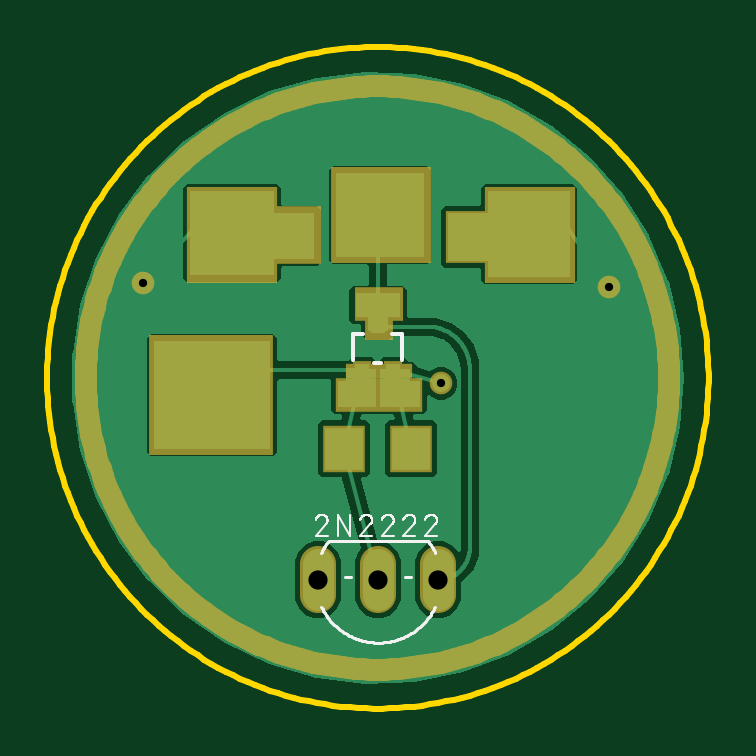
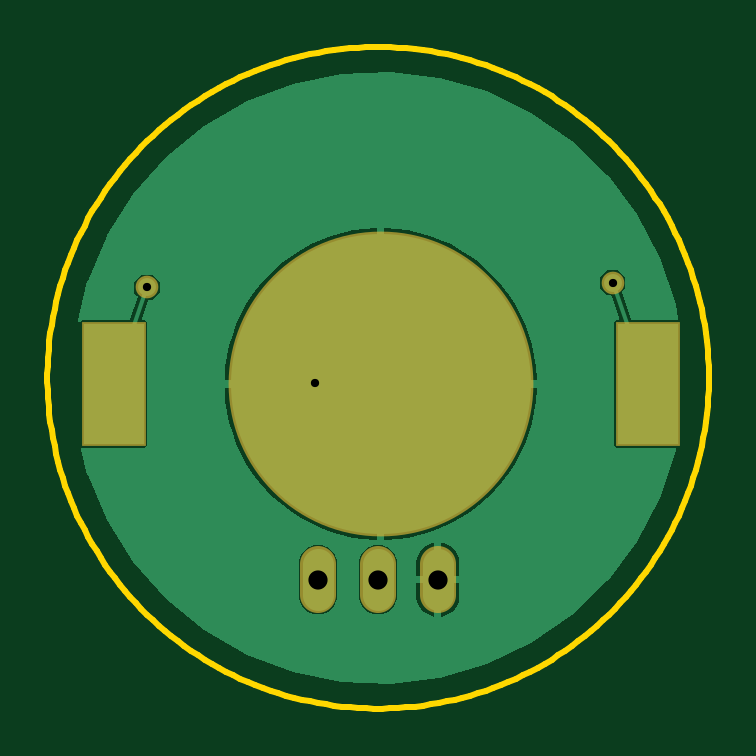
Circuit board: 10 layer files. Board 28.0 x 28.0 mm.
- bottom_copper: copper_bottom.gbr (11604 bytes)
- top_copper: copper_top.gbr (22712 bytes)
- drill: drills.xln (228 bytes)
- outline: profile.gbr (4951 bytes)
- bottom_silk: silkscreen_bottom.gbr (274 bytes)
- top_silk: silkscreen_top.gbr (11713 bytes)
- bottom_mask: soldermask_bottom.gbr (604 bytes)
- top_mask: soldermask_top.gbr (5894 bytes)
- paste: solderpaste_bottom.gbr (385 bytes)
- paste: solderpaste_top.gbr (547 bytes)

=== bottom_copper: copper_bottom.gbr (11604 bytes, source omitted) ===
=== top_copper: copper_top.gbr (22712 bytes, source omitted) ===
=== drill: drills.xln ===
M48
;GenerationSoftware,Autodesk,EAGLE,8.7.0*%
;CreationDate,2018-03-12T13:44:09Z*%
FMAT,2
ICI,OFF
METRIC,TZ,000.000
T2C0.350
T1C0.813
%
G90
M71
T1
X10243Y4289
X15323Y4289
X12783Y4289
T2
X15443Y12598
X2845Y16866
X22555Y16662
M30
=== outline: profile.gbr ===
G04 EAGLE Gerber X2 export*
%TF.Part,Single*%
%TF.FileFunction,Profile,NP*%
%TF.FilePolarity,Positive*%
%TF.GenerationSoftware,Autodesk,EAGLE,8.7.0*%
%TF.CreationDate,2018-03-12T13:44:09Z*%
G75*
%MOMM*%
%FSLAX34Y34*%
%LPD*%
%AMOC8*
5,1,8,0,0,1.08239X$1,22.5*%
G01*
%ADD10C,0.254000*%


D10*
X267719Y126581D02*
X267634Y123145D01*
X267466Y119713D01*
X267213Y116286D01*
X266876Y112867D01*
X266455Y109456D01*
X265951Y106057D01*
X265364Y102671D01*
X264693Y99301D01*
X263940Y95948D01*
X263105Y92615D01*
X262189Y89303D01*
X261191Y86015D01*
X260114Y82752D01*
X258956Y79517D01*
X257719Y76311D01*
X256404Y73136D01*
X255012Y69994D01*
X253542Y66888D01*
X251997Y63819D01*
X250378Y60788D01*
X248684Y57798D01*
X246917Y54851D01*
X245079Y51948D01*
X243170Y49090D01*
X241191Y46281D01*
X239144Y43521D01*
X237030Y40812D01*
X234850Y38156D01*
X232606Y35554D01*
X230298Y33008D01*
X227928Y30519D01*
X225499Y28089D01*
X223010Y25720D01*
X220464Y23412D01*
X217862Y21167D01*
X215205Y18987D01*
X212497Y16873D01*
X209736Y14826D01*
X206927Y12848D01*
X204070Y10939D01*
X201167Y9100D01*
X198219Y7334D01*
X195229Y5640D01*
X192199Y4020D01*
X189129Y2475D01*
X186023Y1006D01*
X182882Y-387D01*
X179707Y-1702D01*
X176501Y-2939D01*
X173265Y-4096D01*
X170003Y-5174D01*
X166714Y-6172D01*
X163402Y-7088D01*
X160069Y-7923D01*
X156716Y-8676D01*
X153346Y-9346D01*
X149960Y-9934D01*
X146561Y-10438D01*
X143151Y-10859D01*
X139731Y-11195D01*
X136304Y-11448D01*
X132872Y-11617D01*
X129437Y-11701D01*
X126000Y-11701D01*
X122565Y-11617D01*
X119133Y-11448D01*
X115706Y-11195D01*
X112286Y-10859D01*
X108876Y-10438D01*
X105477Y-9934D01*
X102091Y-9346D01*
X98721Y-8676D01*
X95368Y-7923D01*
X92035Y-7088D01*
X88723Y-6172D01*
X85435Y-5174D01*
X82172Y-4096D01*
X78936Y-2939D01*
X75730Y-1702D01*
X72556Y-387D01*
X69414Y1006D01*
X66308Y2475D01*
X63238Y4020D01*
X60208Y5640D01*
X57218Y7334D01*
X54270Y9100D01*
X51367Y10939D01*
X48510Y12848D01*
X45701Y14826D01*
X42941Y16873D01*
X40232Y18987D01*
X37575Y21167D01*
X34973Y23412D01*
X32427Y25720D01*
X29939Y28089D01*
X27509Y30519D01*
X25139Y33008D01*
X22832Y35554D01*
X20587Y38156D01*
X18407Y40812D01*
X16293Y43521D01*
X14246Y46281D01*
X12267Y49090D01*
X10358Y51948D01*
X8520Y54851D01*
X6753Y57798D01*
X5060Y60788D01*
X3440Y63819D01*
X1895Y66888D01*
X425Y69994D01*
X-967Y73136D01*
X-2282Y76311D01*
X-3519Y79517D01*
X-4676Y82752D01*
X-5754Y86015D01*
X-6752Y89303D01*
X-7668Y92615D01*
X-8503Y95948D01*
X-9256Y99301D01*
X-9927Y102671D01*
X-10514Y106057D01*
X-11018Y109456D01*
X-11439Y112867D01*
X-11776Y116286D01*
X-12029Y119713D01*
X-12197Y123145D01*
X-12281Y126581D01*
X-12281Y130017D01*
X-12197Y133452D01*
X-12029Y136884D01*
X-11776Y140311D01*
X-11439Y143731D01*
X-11018Y147142D01*
X-10514Y150541D01*
X-9927Y153926D01*
X-9256Y157297D01*
X-8503Y160649D01*
X-7668Y163983D01*
X-6752Y167295D01*
X-5754Y170583D01*
X-4676Y173846D01*
X-3519Y177081D01*
X-2282Y180287D01*
X-967Y183462D01*
X425Y186603D01*
X1895Y189710D01*
X3440Y192779D01*
X5060Y195810D01*
X6753Y198800D01*
X8520Y201747D01*
X10358Y204650D01*
X12267Y207507D01*
X14246Y210317D01*
X16293Y213077D01*
X18407Y215786D01*
X20587Y218442D01*
X22832Y221044D01*
X25139Y223590D01*
X27509Y226079D01*
X29939Y228509D01*
X32427Y230878D01*
X34973Y233186D01*
X37575Y235430D01*
X40232Y237610D01*
X42941Y239724D01*
X45701Y241771D01*
X48510Y243750D01*
X51367Y245659D01*
X54270Y247498D01*
X57218Y249264D01*
X60208Y250958D01*
X63238Y252578D01*
X66308Y254123D01*
X69414Y255592D01*
X72556Y256984D01*
X75730Y258299D01*
X78936Y259536D01*
X82172Y260694D01*
X85435Y261772D01*
X88723Y262769D01*
X92035Y263686D01*
X95368Y264521D01*
X98721Y265274D01*
X102091Y265944D01*
X105477Y266531D01*
X108876Y267036D01*
X112286Y267456D01*
X115706Y267793D01*
X119133Y268046D01*
X122565Y268215D01*
X126000Y268299D01*
X129437Y268299D01*
X132872Y268215D01*
X136304Y268046D01*
X139731Y267793D01*
X143151Y267456D01*
X146561Y267036D01*
X149960Y266531D01*
X153346Y265944D01*
X156716Y265274D01*
X160069Y264521D01*
X163402Y263686D01*
X166714Y262769D01*
X170003Y261772D01*
X173265Y260694D01*
X176501Y259536D01*
X179707Y258299D01*
X182882Y256984D01*
X186023Y255592D01*
X189129Y254123D01*
X192199Y252578D01*
X195229Y250958D01*
X198219Y249264D01*
X201167Y247498D01*
X204070Y245659D01*
X206927Y243750D01*
X209736Y241771D01*
X212497Y239724D01*
X215205Y237610D01*
X217862Y235430D01*
X220464Y233186D01*
X223010Y230878D01*
X225499Y228509D01*
X227928Y226079D01*
X230298Y223590D01*
X232606Y221044D01*
X234850Y218442D01*
X237030Y215786D01*
X239144Y213077D01*
X241191Y210317D01*
X243170Y207507D01*
X245079Y204650D01*
X246917Y201747D01*
X248684Y198800D01*
X250378Y195810D01*
X251997Y192779D01*
X253542Y189710D01*
X255012Y186603D01*
X256404Y183462D01*
X257719Y180287D01*
X258956Y177081D01*
X260114Y173846D01*
X261191Y170583D01*
X262189Y167295D01*
X263105Y163983D01*
X263940Y160649D01*
X264693Y157297D01*
X265364Y153926D01*
X265951Y150541D01*
X266455Y147142D01*
X266876Y143731D01*
X267213Y140311D01*
X267466Y136884D01*
X267634Y133452D01*
X267719Y130017D01*
X267719Y126581D01*
M02*

=== bottom_silk: silkscreen_bottom.gbr ===
G04 EAGLE Gerber X2 export*
%TF.Part,Single*%
%TF.FileFunction,Legend,Bot,1*%
%TF.FilePolarity,Positive*%
%TF.GenerationSoftware,Autodesk,EAGLE,8.7.0*%
%TF.CreationDate,2018-03-12T13:44:09Z*%
G75*
%MOMM*%
%FSLAX34Y34*%
%LPD*%
%AMOC8*
5,1,8,0,0,1.08239X$1,22.5*%
G01*


M02*

=== top_silk: silkscreen_top.gbr (11713 bytes, source omitted) ===
=== bottom_mask: soldermask_bottom.gbr ===
G04 EAGLE Gerber X2 export*
%TF.Part,Single*%
%TF.FileFunction,Soldermask,Bot,1*%
%TF.FilePolarity,Negative*%
%TF.GenerationSoftware,Autodesk,EAGLE,8.7.0*%
%TF.CreationDate,2018-03-12T13:44:09Z*%
G75*
%MOMM*%
%FSLAX34Y34*%
%LPD*%
%AMOC8*
5,1,8,0,0,1.08239X$1,22.5*%
G01*
%ADD10C,12.903200*%
%ADD11R,2.743200X5.283200*%
%ADD12C,1.524000*%
%ADD13C,0.959600*%


D10*
X126629Y125769D03*
D11*
X239659Y125769D03*
X13599Y125769D03*
D12*
X102433Y49497D02*
X102433Y36289D01*
X153233Y36289D02*
X153233Y49497D01*
X127833Y49497D02*
X127833Y36289D01*
D13*
X154432Y125984D03*
X28448Y168656D03*
X225552Y166624D03*
M02*

=== top_mask: soldermask_top.gbr ===
G04 EAGLE Gerber X2 export*
%TF.Part,Single*%
%TF.FileFunction,Soldermask,Top,1*%
%TF.FilePolarity,Negative*%
%TF.GenerationSoftware,Autodesk,EAGLE,8.7.0*%
%TF.CreationDate,2018-03-12T13:44:09Z*%
G75*
%MOMM*%
%FSLAX34Y34*%
%LPD*%
%AMOC8*
5,1,8,0,0,1.08239X$1,22.5*%
G01*
%ADD10R,3.860800X4.064000*%
%ADD11R,2.032000X2.438400*%
%ADD12R,4.267200X4.064000*%
%ADD13R,1.828800X2.235200*%
%ADD14R,5.283200X5.080000*%
%ADD15R,2.032000X1.422400*%
%ADD16R,1.219200X1.016000*%
%ADD17R,3.657600X1.422400*%
%ADD18R,2.844800X0.609600*%
%ADD19C,0.914400*%
%ADD20R,0.838200X1.473200*%
%ADD21R,0.803200X0.753200*%
%ADD22R,1.803200X2.006200*%
%ADD23C,1.524000*%
%ADD24C,0.959600*%


D10*
X66040Y188976D03*
D11*
X93472Y188976D03*
D12*
X129032Y197104D03*
D13*
X165608Y187960D03*
D10*
X192024Y188976D03*
D14*
X56896Y120904D03*
D15*
X128016Y159512D03*
D16*
X128016Y149352D03*
D17*
X128016Y120904D03*
D18*
X128016Y131064D03*
D19*
X4064Y128270D02*
X4101Y131299D01*
X4213Y134327D01*
X4398Y137351D01*
X4658Y140370D01*
X4992Y143381D01*
X5400Y146383D01*
X5881Y149374D01*
X6436Y152353D01*
X7063Y155317D01*
X7763Y158264D01*
X8536Y161194D01*
X9379Y164104D01*
X10294Y166992D01*
X11280Y169857D01*
X12336Y172697D01*
X13461Y175510D01*
X14654Y178295D01*
X15916Y181049D01*
X17245Y183772D01*
X18640Y186461D01*
X20101Y189115D01*
X21627Y191733D01*
X23216Y194312D01*
X24868Y196852D01*
X26582Y199350D01*
X28357Y201806D01*
X30191Y204217D01*
X32084Y206582D01*
X34035Y208900D01*
X36042Y211170D01*
X38104Y213390D01*
X40220Y215558D01*
X42388Y217674D01*
X44608Y219736D01*
X46878Y221743D01*
X49196Y223694D01*
X51561Y225587D01*
X53972Y227421D01*
X56428Y229196D01*
X58926Y230910D01*
X61466Y232562D01*
X64045Y234151D01*
X66663Y235677D01*
X69317Y237138D01*
X72006Y238533D01*
X74729Y239862D01*
X77483Y241124D01*
X80268Y242317D01*
X83081Y243442D01*
X85921Y244498D01*
X88786Y245484D01*
X91674Y246399D01*
X94584Y247242D01*
X97514Y248015D01*
X100461Y248715D01*
X103425Y249342D01*
X106404Y249897D01*
X109395Y250378D01*
X112397Y250786D01*
X115408Y251120D01*
X118427Y251380D01*
X121451Y251565D01*
X124479Y251677D01*
X127508Y251714D01*
X130537Y251677D01*
X133565Y251565D01*
X136589Y251380D01*
X139608Y251120D01*
X142619Y250786D01*
X145621Y250378D01*
X148612Y249897D01*
X151591Y249342D01*
X154555Y248715D01*
X157502Y248015D01*
X160432Y247242D01*
X163342Y246399D01*
X166230Y245484D01*
X169095Y244498D01*
X171935Y243442D01*
X174748Y242317D01*
X177533Y241124D01*
X180287Y239862D01*
X183010Y238533D01*
X185699Y237138D01*
X188353Y235677D01*
X190971Y234151D01*
X193550Y232562D01*
X196090Y230910D01*
X198588Y229196D01*
X201044Y227421D01*
X203455Y225587D01*
X205820Y223694D01*
X208138Y221743D01*
X210408Y219736D01*
X212628Y217674D01*
X214796Y215558D01*
X216912Y213390D01*
X218974Y211170D01*
X220981Y208900D01*
X222932Y206582D01*
X224825Y204217D01*
X226659Y201806D01*
X228434Y199350D01*
X230148Y196852D01*
X231800Y194312D01*
X233389Y191733D01*
X234915Y189115D01*
X236376Y186461D01*
X237771Y183772D01*
X239100Y181049D01*
X240362Y178295D01*
X241555Y175510D01*
X242680Y172697D01*
X243736Y169857D01*
X244722Y166992D01*
X245637Y164104D01*
X246480Y161194D01*
X247253Y158264D01*
X247953Y155317D01*
X248580Y152353D01*
X249135Y149374D01*
X249616Y146383D01*
X250024Y143381D01*
X250358Y140370D01*
X250618Y137351D01*
X250803Y134327D01*
X250915Y131299D01*
X250952Y128270D01*
X250915Y125241D01*
X250803Y122213D01*
X250618Y119189D01*
X250358Y116170D01*
X250024Y113159D01*
X249616Y110157D01*
X249135Y107166D01*
X248580Y104187D01*
X247953Y101223D01*
X247253Y98276D01*
X246480Y95346D01*
X245637Y92436D01*
X244722Y89548D01*
X243736Y86683D01*
X242680Y83843D01*
X241555Y81030D01*
X240362Y78245D01*
X239100Y75491D01*
X237771Y72768D01*
X236376Y70079D01*
X234915Y67425D01*
X233389Y64807D01*
X231800Y62228D01*
X230148Y59688D01*
X228434Y57190D01*
X226659Y54734D01*
X224825Y52323D01*
X222932Y49958D01*
X220981Y47640D01*
X218974Y45370D01*
X216912Y43150D01*
X214796Y40982D01*
X212628Y38866D01*
X210408Y36804D01*
X208138Y34797D01*
X205820Y32846D01*
X203455Y30953D01*
X201044Y29119D01*
X198588Y27344D01*
X196090Y25630D01*
X193550Y23978D01*
X190971Y22389D01*
X188353Y20863D01*
X185699Y19402D01*
X183010Y18007D01*
X180287Y16678D01*
X177533Y15416D01*
X174748Y14223D01*
X171935Y13098D01*
X169095Y12042D01*
X166230Y11056D01*
X163342Y10141D01*
X160432Y9298D01*
X157502Y8525D01*
X154555Y7825D01*
X151591Y7198D01*
X148612Y6643D01*
X145621Y6162D01*
X142619Y5754D01*
X139608Y5420D01*
X136589Y5160D01*
X133565Y4975D01*
X130537Y4863D01*
X127508Y4826D01*
X124479Y4863D01*
X121451Y4975D01*
X118427Y5160D01*
X115408Y5420D01*
X112397Y5754D01*
X109395Y6162D01*
X106404Y6643D01*
X103425Y7198D01*
X100461Y7825D01*
X97514Y8525D01*
X94584Y9298D01*
X91674Y10141D01*
X88786Y11056D01*
X85921Y12042D01*
X83081Y13098D01*
X80268Y14223D01*
X77483Y15416D01*
X74729Y16678D01*
X72006Y18007D01*
X69317Y19402D01*
X66663Y20863D01*
X64045Y22389D01*
X61466Y23978D01*
X58926Y25630D01*
X56428Y27344D01*
X53972Y29119D01*
X51561Y30953D01*
X49196Y32846D01*
X46878Y34797D01*
X44608Y36804D01*
X42388Y38866D01*
X40220Y40982D01*
X38104Y43150D01*
X36042Y45370D01*
X34035Y47640D01*
X32084Y49958D01*
X30191Y52323D01*
X28357Y54734D01*
X26582Y57190D01*
X24868Y59688D01*
X23216Y62228D01*
X21627Y64807D01*
X20101Y67425D01*
X18640Y70079D01*
X17245Y72768D01*
X15916Y75491D01*
X14654Y78245D01*
X13461Y81030D01*
X12336Y83843D01*
X11280Y86683D01*
X10294Y89548D01*
X9379Y92436D01*
X8536Y95346D01*
X7763Y98276D01*
X7063Y101223D01*
X6436Y104187D01*
X5881Y107166D01*
X5400Y110157D01*
X4992Y113159D01*
X4658Y116170D01*
X4398Y119189D01*
X4213Y122213D01*
X4101Y125241D01*
X4064Y128270D01*
D20*
X74708Y131670D03*
D21*
X121079Y131535D03*
X134079Y131535D03*
X127579Y150035D03*
D20*
X127579Y187745D03*
D22*
X141799Y98347D03*
X113359Y98347D03*
D20*
X203460Y198144D03*
X55324Y197298D03*
D23*
X102433Y49497D02*
X102433Y36289D01*
X153233Y36289D02*
X153233Y49497D01*
X127833Y49497D02*
X127833Y36289D01*
D24*
X154432Y125984D03*
X28448Y168656D03*
X225552Y166624D03*
M02*

=== paste: solderpaste_bottom.gbr ===
G04 EAGLE Gerber X2 export*
%TF.Part,Single*%
%TF.FileFunction,Paste,Bot*%
%TF.FilePolarity,Positive*%
%TF.GenerationSoftware,Autodesk,EAGLE,8.7.0*%
%TF.CreationDate,2018-03-12T13:44:09Z*%
G75*
%MOMM*%
%FSLAX34Y34*%
%LPD*%
%AMOC8*
5,1,8,0,0,1.08239X$1,22.5*%
G01*
%ADD10C,12.700000*%
%ADD11R,2.540000X5.080000*%


D10*
X126629Y125769D03*
D11*
X239659Y125769D03*
X13599Y125769D03*
M02*

=== paste: solderpaste_top.gbr ===
G04 EAGLE Gerber X2 export*
%TF.Part,Single*%
%TF.FileFunction,Paste,Top*%
%TF.FilePolarity,Positive*%
%TF.GenerationSoftware,Autodesk,EAGLE,8.7.0*%
%TF.CreationDate,2018-03-12T13:44:09Z*%
G75*
%MOMM*%
%FSLAX34Y34*%
%LPD*%
%AMOC8*
5,1,8,0,0,1.08239X$1,22.5*%
G01*
%ADD10R,0.635000X1.270000*%
%ADD11R,0.600000X0.550000*%
%ADD12R,1.600000X1.803000*%


D10*
X74708Y131670D03*
D11*
X121079Y131535D03*
X134079Y131535D03*
X127579Y150035D03*
D10*
X127579Y187745D03*
D12*
X141799Y98347D03*
X113359Y98347D03*
D10*
X203460Y198144D03*
X55324Y197298D03*
M02*
